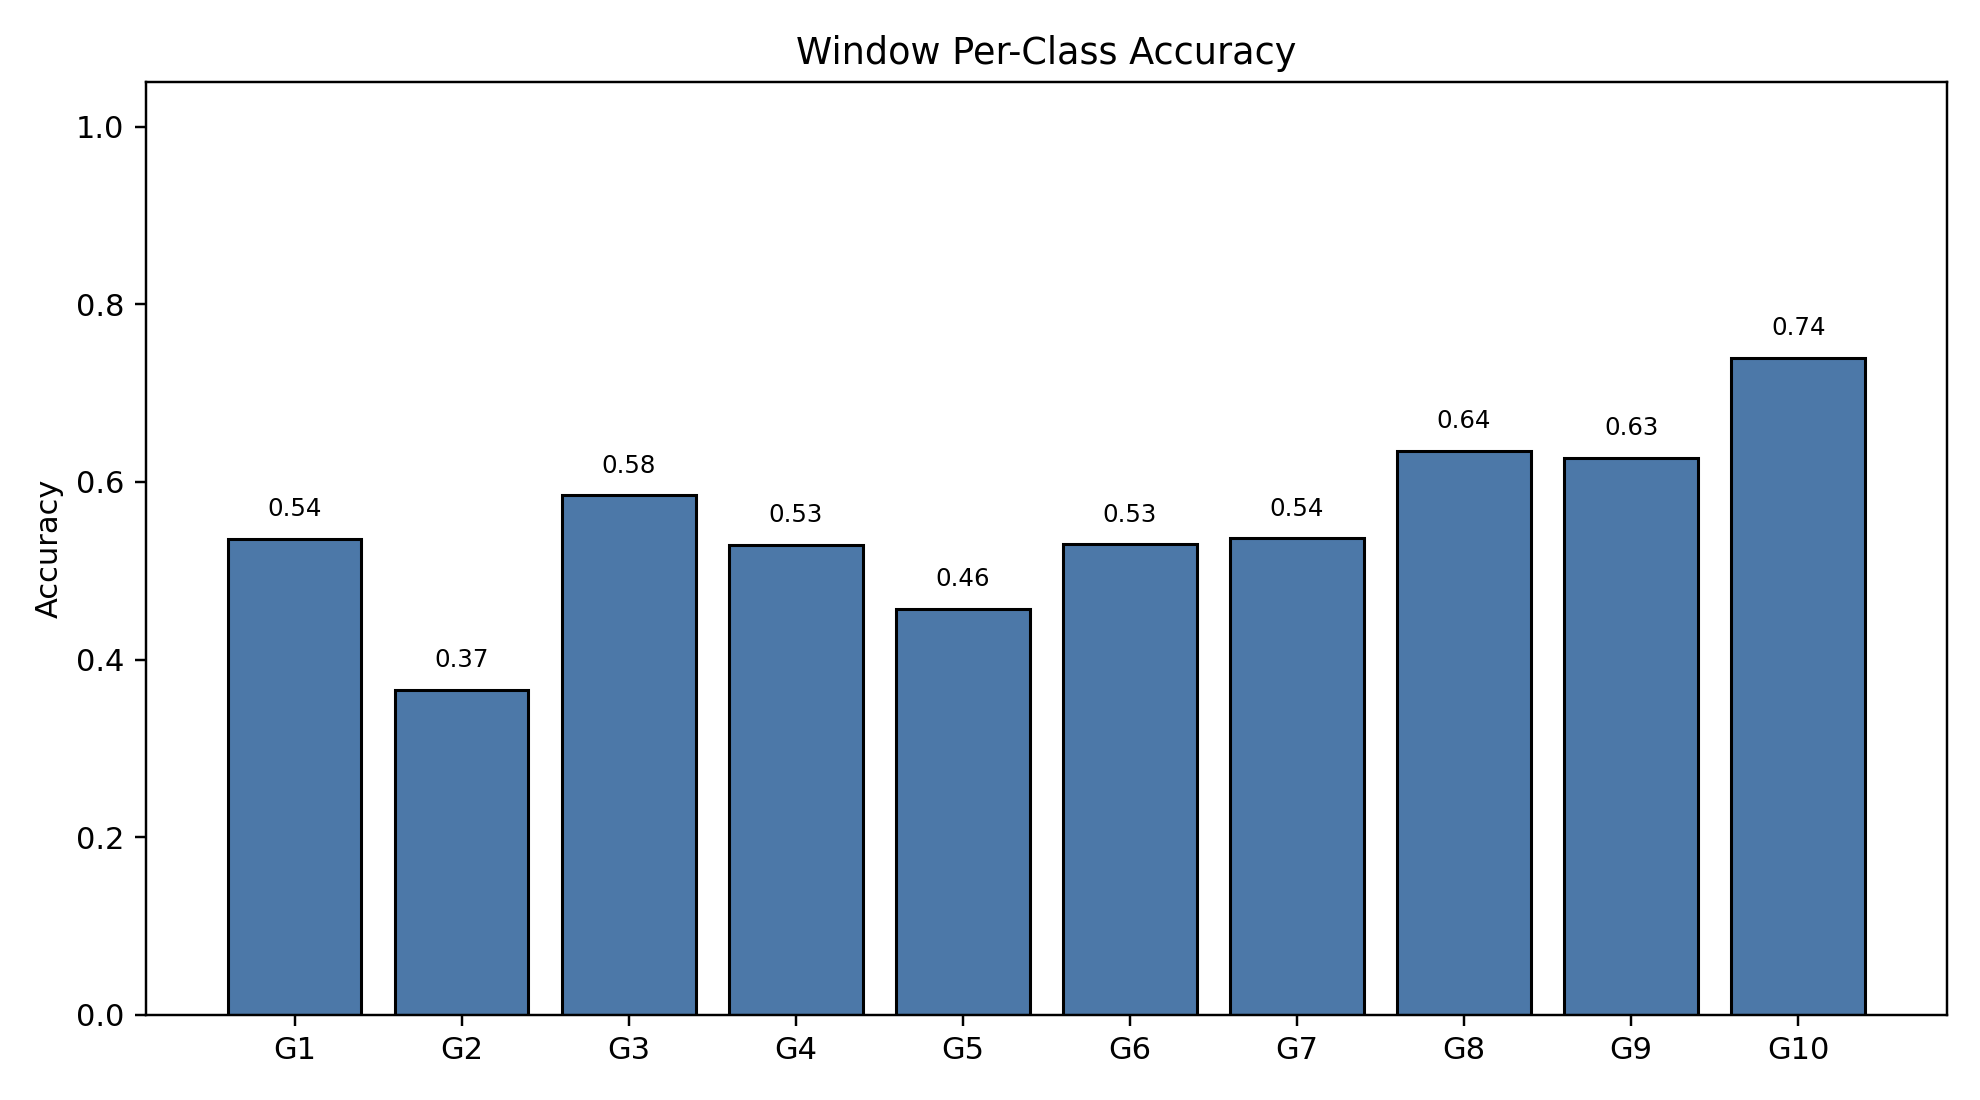

The file beside this chart, header and first rows:
class_index, gesture_id, support, correct, accuracy
0, 1, 790, 423, 0.5354
1, 2, 692, 253, 0.3656
2, 3, 766, 448, 0.5849
3, 4, 743, 393, 0.5289
4, 5, 735, 336, 0.4571
5, 6, 763, 404, 0.5295
6, 7, 755, 405, 0.5364
7, 8, 707, 449, 0.6351
8, 9, 687, 431, 0.6274
9, 10, 683, 505, 0.7394
